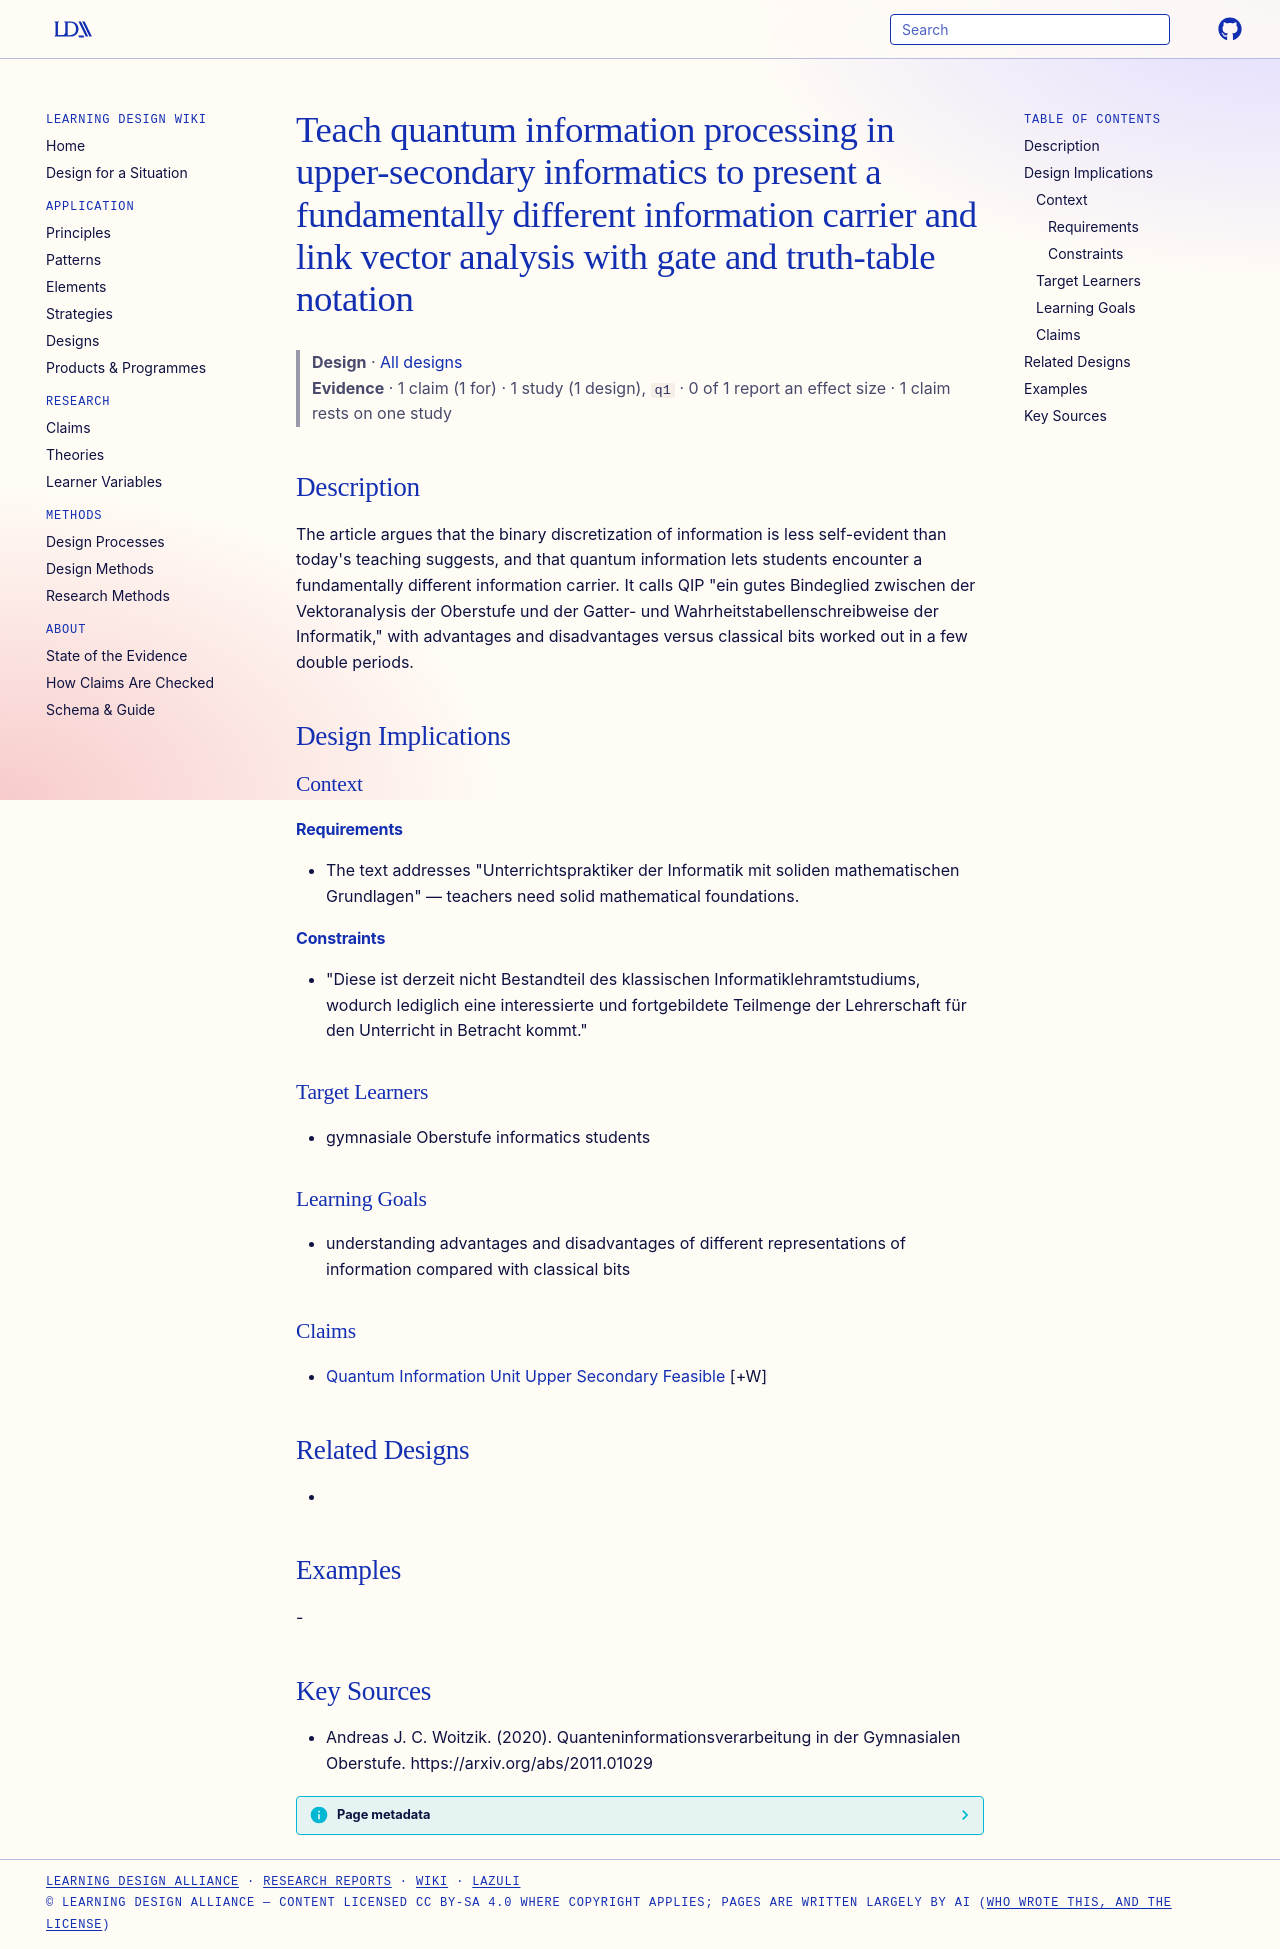

repository: Learning-Design-Alliance/learning-wiki · page: designs/qip-links-vector-analysis-informatics/index.html · generator: mkdocs

---
type: design
id: qip-links-vector-analysis-informatics
title: Teach quantum information processing in upper-secondary informatics to present a fundamentally different information carrier and link vector analysis with gate and truth-table notation
description: "The article argues that the binary discretization of information is less self-evident than today's teaching suggests, and that quantum information lets students encounter a fundamentally different information carrier."
status: review
generated:
  by: "process:settle-candidates"
  at: 2026-11-19
sources:
  - id: andreas-j-c-woitzik-2020
    resource: "https://arxiv.org/abs/2011.01029"
    title: "Andreas J. C. Woitzik. (2020). Quanteninformationsverarbeitung in der Gymnasialen Oberstufe. https://arxiv.org/abs/2011.01029"
    author: Andreas J. C. Woitzik
---

# Teach quantum information processing in upper-secondary informatics to present a fundamentally different information carrier and link vector analysis with gate and truth-table notation

> **Design** · [All designs](index.md)
> **Evidence** · 1 claim (1 for) · 1 study (1 design), `q1` · 0 of 1 report an effect size · 1 claim rests on one study

## Description
The article argues that the binary discretization of information is less self-evident than today's teaching suggests, and that quantum information lets students encounter a fundamentally different information carrier. It calls QIP "ein gutes Bindeglied zwischen der Vektoranalysis der Oberstufe und der Gatter- und Wahrheitstabellenschreibweise der Informatik," with advantages and disadvantages versus classical bits worked out in a few double periods.

## Design Implications

### Context
#### Requirements
- The text addresses "Unterrichtspraktiker der Informatik mit soliden mathematischen Grundlagen" — teachers need solid mathematical foundations.
#### Constraints
- "Diese ist derzeit nicht Bestandteil des klassischen Informatiklehramtstudiums, wodurch lediglich eine interessierte und fortgebildete Teilmenge der Lehrerschaft für den Unterricht in Betracht kommt."

### Target Learners
- gymnasiale Oberstufe informatics students

### Learning Goals
- understanding advantages and disadvantages of different representations of information compared with classical bits

### Claims
- [Quantum Information Unit Upper Secondary Feasible](../claims/quantum-information-unit-upper-secondary-feasible.md) [+W]

## Related Designs
- 

## Examples
-

## Key Sources
- Andreas J. C. Woitzik. (2020). Quanteninformationsverarbeitung in der Gymnasialen Oberstufe. https://arxiv.org/abs/2011.01029
